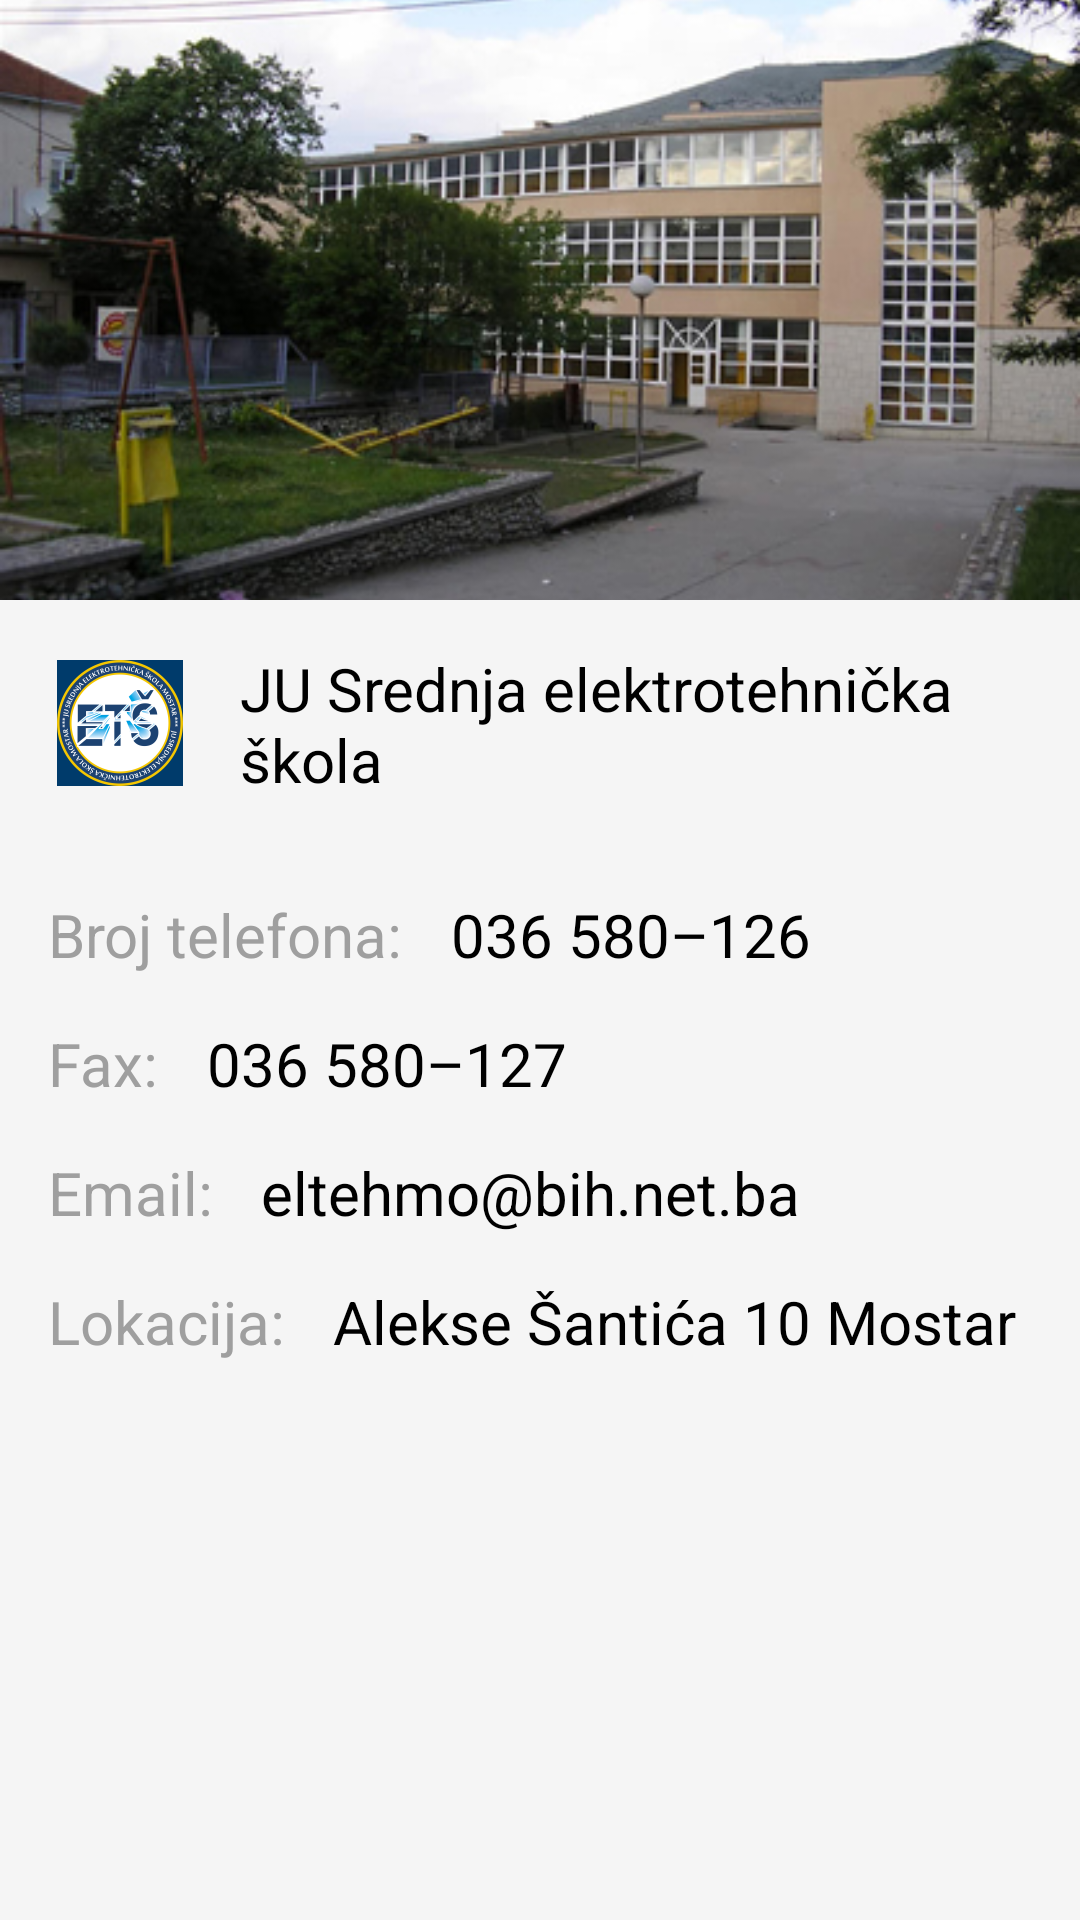

Here is an Android app screen rendered from its layout file. Give the layout XML and the strings, colors and styles it references.
<!-- AndroidManifest.xml: application theme AppTheme -->
<!-- res/layout/about_us_layout_fragment.xml -->
<?xml version="1.0" encoding="utf-8"?>
<android.support.v4.widget.NestedScrollView
    android:layout_width="match_parent"
    android:layout_height="match_parent"
    android:fillViewport="true"
    app:layout_behavior="@string/appbar_scrolling_view_behavior"
    xmlns:android="http://schemas.android.com/apk/res/android"
    xmlns:app="http://schemas.android.com/tools">
<LinearLayout xmlns:android="http://schemas.android.com/apk/res/android"
    xmlns:tools="http://schemas.android.com/tools"
    android:layout_width="match_parent"
    android:layout_height="match_parent"
    android:background="#f5f5f5"
    android:orientation="vertical">

    

    <ImageView
        android:layout_width="match_parent"
        android:layout_height="200dp"
        android:scaleType="centerCrop"
        android:src="@drawable/f0ecb2e27d6ae37ea388d216d089c207"
        android:fitsSystemWindows="true"
        />

    <RelativeLayout
        android:layout_width="match_parent"
        android:layout_height="82dp"
        android:padding="@dimen/activity_vertical_margin">

        <View
            android:id="@+id/details_circle"
            android:layout_width="48dp"
            android:layout_height="48dp"
            android:layout_alignParentLeft="true"
            android:layout_centerVertical="true"
            android:background="@mipmap/ets_logo"
            android:transitionName="Name" />

        <TextView
            android:id="@+id/details_name"
            android:layout_width="wrap_content"
            android:layout_height="wrap_content"
            android:layout_centerVertical="true"
            android:layout_marginLeft="@dimen/activity_horizontal_margin"
            android:layout_toRightOf="@+id/details_circle"
            android:text="@string/app_name_full"
            android:textSize="20sp"
            android:transitionName="Name"
            android:textColor="@color/textBlackColor"/>

    </RelativeLayout>

    <LinearLayout
        android:layout_width="match_parent"
        android:layout_height="wrap_content"
        android:orientation="vertical"
        android:padding="@dimen/activity_horizontal_margin"
        >

        <RelativeLayout
        android:layout_width="match_parent"
        android:layout_height="wrap_content">

        <TextView
            android:id="@+id/details_phone_label"
            android:layout_width="wrap_content"
            android:layout_height="wrap_content"
            android:text="Broj telefona:"
            android:textColor="#9f9f9f"
            android:textSize="20sp" />

        <TextView
            android:id="@+id/details_phone"
            android:layout_width="wrap_content"
            android:layout_height="wrap_content"
            android:layout_marginLeft="@dimen/activity_horizontal_margin"
            android:layout_toRightOf="@+id/details_phone_label"
            android:text="@string/ets_phone_number"
            android:textSize="20sp"
            android:transitionName="aaa"
            android:textColor="#000"/>

    </RelativeLayout>
        <RelativeLayout
            android:layout_width="match_parent"
            android:layout_height="wrap_content"
            android:layout_marginTop="@dimen/activity_vertical_margin">

            <TextView
                android:id="@+id/details_fax_label"
                android:layout_width="wrap_content"
                android:layout_height="wrap_content"
                android:text="Fax:"
                android:textColor="#9f9f9f"
                android:textSize="20sp" />

            <TextView
                android:id="@+id/details_fax"
                android:layout_width="wrap_content"
                android:layout_height="wrap_content"
                android:layout_marginLeft="@dimen/activity_horizontal_margin"
                android:layout_toRightOf="@+id/details_fax_label"
                android:text="@string/ets_fax_number"
                android:textColor="@color/textBlackColor"
                android:textSize="20sp"
                android:transitionName="aaa" />

        </RelativeLayout>
        <RelativeLayout
            android:layout_width="match_parent"
            android:layout_height="wrap_content"
            android:layout_marginTop="@dimen/activity_vertical_margin">

            <TextView
                android:id="@+id/details_email_label"
                android:layout_width="wrap_content"
                android:layout_height="wrap_content"
                android:text="Email:"
                android:textColor="#9f9f9f"
                android:textSize="20sp" />

            <TextView
                android:id="@+id/details_email"
                android:layout_width="wrap_content"
                android:layout_height="wrap_content"
                android:layout_marginLeft="@dimen/activity_horizontal_margin"
                android:layout_toRightOf="@+id/details_email_label"
                android:text="@string/ets_email"
                android:textColor="@color/textBlackColor"
                android:textSize="20sp" />

        </RelativeLayout>

        <RelativeLayout
            android:layout_width="match_parent"
            android:layout_height="wrap_content"
            android:layout_marginTop="@dimen/activity_vertical_margin">

            <TextView
                android:id="@+id/details_city_label"
                android:layout_width="wrap_content"
                android:layout_height="wrap_content"
                android:text="Lokacija:"
                android:textColor="#9f9f9f"
                android:textSize="20sp" />

            <TextView
                android:id="@+id/details_city"
                android:layout_width="wrap_content"
                android:layout_height="wrap_content"
                android:layout_marginLeft="@dimen/activity_horizontal_margin"
                android:layout_toRightOf="@+id/details_city_label"
                android:text="@string/ets_location"
                android:textColor="@color/textBlackColor"
                android:textSize="20sp" />

        </RelativeLayout>
    </LinearLayout>
</LinearLayout>
    </android.support.v4.widget.NestedScrollView>
<!-- resources referenced by this layout -->
<resources>
  <color name="textBlackColor">#000000</color>
  <dimen name="activity_horizontal_margin">16dp</dimen>
  <dimen name="activity_vertical_margin">16dp</dimen>
  <!-- drawable f0ecb2e27d6ae37ea388d216d089c207: jpg bitmap (drawable-mdpi, 127318 bytes) -->
  <!-- mipmap ets_logo: png bitmap (mipmap-hdpi, 5271 bytes) -->
  <string name="app_name_full">JU Srednja elektrotehnička škola</string>
  <string name="ets_email">eltehmo@bih.net.ba </string>
  
      //About App
  <string name="ets_fax_number">036 580–127</string>
  <string name="ets_location">Alekse Šantića 10 Mostar</string>
  <string name="ets_phone_number">036 580–126</string>
  <style name="AppTheme" parent="Theme.AppCompat.Light.NoActionBar">
          <item name="drawerArrowStyle">@style/DrawerArrowStyle</item>
      </style>
  <style name="DrawerArrowStyle" parent="Widget.AppCompat.DrawerArrowToggle">
          <item name="color">@android:color/white</item>
      </style>
</resources>
